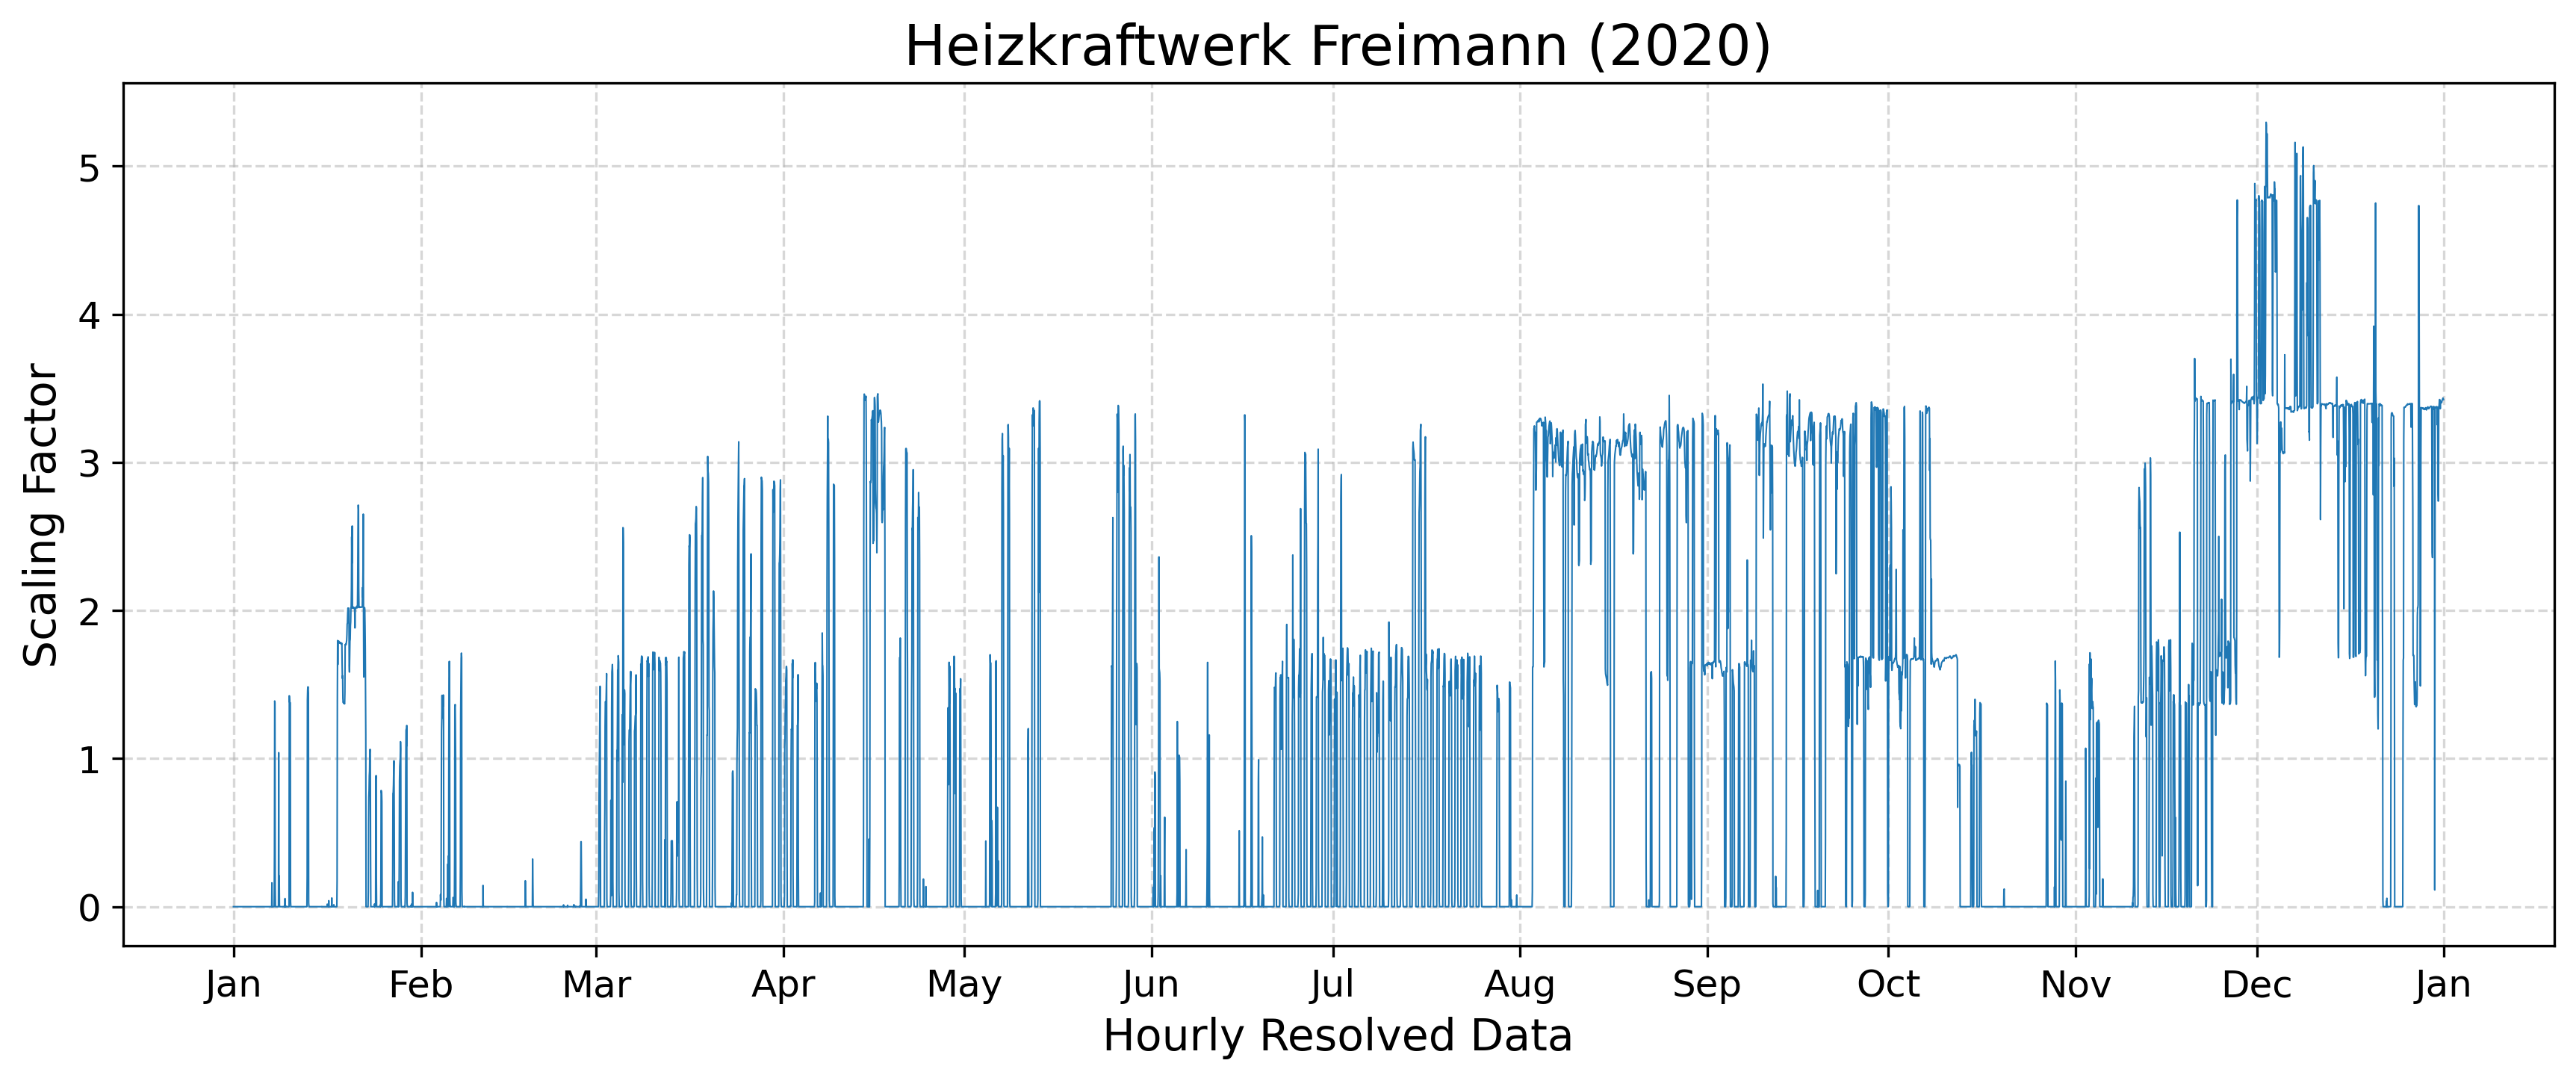

The data file committed next to this chart (first rows):
year, component, timestamp, scaling_factor
2020, CO2/CO/NOx, 2020-01-01 00:00:00+01:00, 0.0
2020, CO2/CO/NOx, 2020-01-01 01:00:00+01:00, 0.0
2020, CO2/CO/NOx, 2020-01-01 02:00:00+01:00, 0.0
2020, CO2/CO/NOx, 2020-01-01 03:00:00+01:00, 0.0
2020, CO2/CO/NOx, 2020-01-01 04:00:00+01:00, 0.0
2020, CO2/CO/NOx, 2020-01-01 05:00:00+01:00, 0.0
2020, CO2/CO/NOx, 2020-01-01 06:00:00+01:00, 0.0
2020, CO2/CO/NOx, 2020-01-01 07:00:00+01:00, 0.0
2020, CO2/CO/NOx, 2020-01-01 08:00:00+01:00, 0.0
2020, CO2/CO/NOx, 2020-01-01 09:00:00+01:00, 0.0
2020, CO2/CO/NOx, 2020-01-01 10:00:00+01:00, 0.0
2020, CO2/CO/NOx, 2020-01-01 11:00:00+01:00, 0.0
2020, CO2/CO/NOx, 2020-01-01 12:00:00+01:00, 0.0
2020, CO2/CO/NOx, 2020-01-01 13:00:00+01:00, 0.0
2020, CO2/CO/NOx, 2020-01-01 14:00:00+01:00, 0.0
2020, CO2/CO/NOx, 2020-01-01 15:00:00+01:00, 0.0
2020, CO2/CO/NOx, 2020-01-01 16:00:00+01:00, 0.0
2020, CO2/CO/NOx, 2020-01-01 17:00:00+01:00, 0.0
2020, CO2/CO/NOx, 2020-01-01 18:00:00+01:00, 0.0
2020, CO2/CO/NOx, 2020-01-01 19:00:00+01:00, 0.0
2020, CO2/CO/NOx, 2020-01-01 20:00:00+01:00, 0.0
2020, CO2/CO/NOx, 2020-01-01 21:00:00+01:00, 0.0
2020, CO2/CO/NOx, 2020-01-01 22:00:00+01:00, 0.0
2020, CO2/CO/NOx, 2020-01-01 23:00:00+01:00, 0.0
2020, CO2/CO/NOx, 2020-01-02 00:00:00+01:00, 0.0
2020, CO2/CO/NOx, 2020-01-02 01:00:00+01:00, 0.0
2020, CO2/CO/NOx, 2020-01-02 02:00:00+01:00, 0.0
2020, CO2/CO/NOx, 2020-01-02 03:00:00+01:00, 0.0
2020, CO2/CO/NOx, 2020-01-02 04:00:00+01:00, 0.0
2020, CO2/CO/NOx, 2020-01-02 05:00:00+01:00, 0.0
2020, CO2/CO/NOx, 2020-01-02 06:00:00+01:00, 0.0
2020, CO2/CO/NOx, 2020-01-02 07:00:00+01:00, 0.0
2020, CO2/CO/NOx, 2020-01-02 08:00:00+01:00, 0.0
2020, CO2/CO/NOx, 2020-01-02 09:00:00+01:00, 0.0
2020, CO2/CO/NOx, 2020-01-02 10:00:00+01:00, 0.0
2020, CO2/CO/NOx, 2020-01-02 11:00:00+01:00, 0.0
2020, CO2/CO/NOx, 2020-01-02 12:00:00+01:00, 0.0
2020, CO2/CO/NOx, 2020-01-02 13:00:00+01:00, 0.0
2020, CO2/CO/NOx, 2020-01-02 14:00:00+01:00, 0.0
2020, CO2/CO/NOx, 2020-01-02 15:00:00+01:00, 0.0
2020, CO2/CO/NOx, 2020-01-02 16:00:00+01:00, 0.0
2020, CO2/CO/NOx, 2020-01-02 17:00:00+01:00, 0.0
2020, CO2/CO/NOx, 2020-01-02 18:00:00+01:00, 0.0
2020, CO2/CO/NOx, 2020-01-02 19:00:00+01:00, 0.0
2020, CO2/CO/NOx, 2020-01-02 20:00:00+01:00, 0.0
2020, CO2/CO/NOx, 2020-01-02 21:00:00+01:00, 0.0
2020, CO2/CO/NOx, 2020-01-02 22:00:00+01:00, 0.0
2020, CO2/CO/NOx, 2020-01-02 23:00:00+01:00, 0.0
2020, CO2/CO/NOx, 2020-01-03 00:00:00+01:00, 0.0
2020, CO2/CO/NOx, 2020-01-03 01:00:00+01:00, 0.0
2020, CO2/CO/NOx, 2020-01-03 02:00:00+01:00, 0.0
2020, CO2/CO/NOx, 2020-01-03 03:00:00+01:00, 0.0
2020, CO2/CO/NOx, 2020-01-03 04:00:00+01:00, 0.0
2020, CO2/CO/NOx, 2020-01-03 05:00:00+01:00, 0.0
2020, CO2/CO/NOx, 2020-01-03 06:00:00+01:00, 0.0
2020, CO2/CO/NOx, 2020-01-03 07:00:00+01:00, 0.0
2020, CO2/CO/NOx, 2020-01-03 08:00:00+01:00, 0.0
2020, CO2/CO/NOx, 2020-01-03 09:00:00+01:00, 0.0
2020, CO2/CO/NOx, 2020-01-03 10:00:00+01:00, 0.0
2020, CO2/CO/NOx, 2020-01-03 11:00:00+01:00, 0.0
... 8,723 more rows
